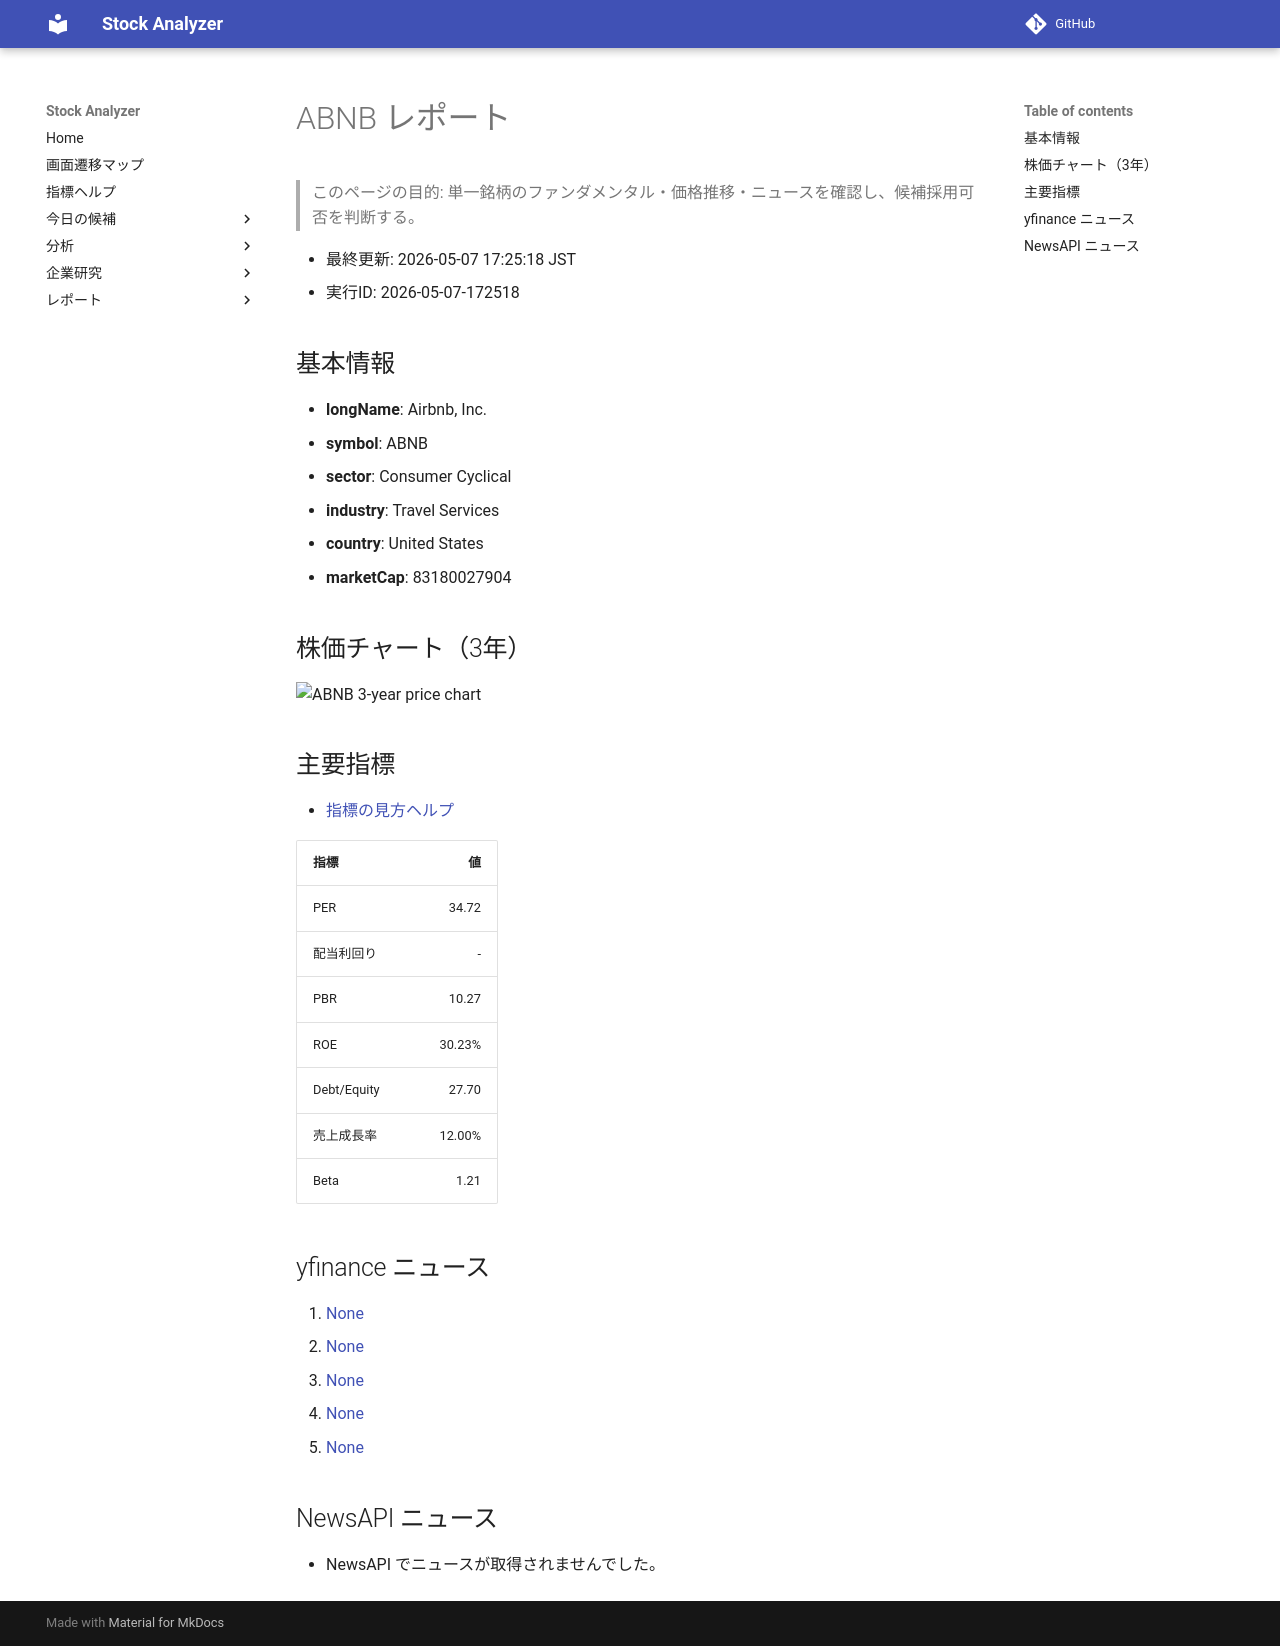

repository: Yumi-note/Making-APP · page: reports/2026-05-07/172518/ABNB/index.html · generator: mkdocs

# ABNB レポート

> このページの目的: 単一銘柄のファンダメンタル・価格推移・ニュースを確認し、候補採用可否を判断する。

- 最終更新: 2026-05-07 17:25:18 JST
- 実行ID: 2026-05-07-172518

## 基本情報

- **longName**: Airbnb, Inc.
- **symbol**: ABNB
- **sector**: Consumer Cyclical
- **industry**: Travel Services
- **country**: United States
- **marketCap**: 83180027904

## 株価チャート（3年）

![ABNB 3-year price chart](ABNB_3y.png)

## 主要指標

- [指標の見方ヘルプ](../../../../indicators.md)

| 指標 | 値 |
|---|---:|
| PER | 34.72 |
| 配当利回り | - |
| PBR | 10.27 |
| ROE | 30.23% |
| Debt/Equity | 27.70 |
| 売上成長率 | 12.00% |
| Beta | 1.21 |

## yfinance ニュース

1. [None](None)
2. [None](None)
3. [None](None)
4. [None](None)
5. [None](None)

## NewsAPI ニュース

- NewsAPI でニュースが取得されませんでした。
